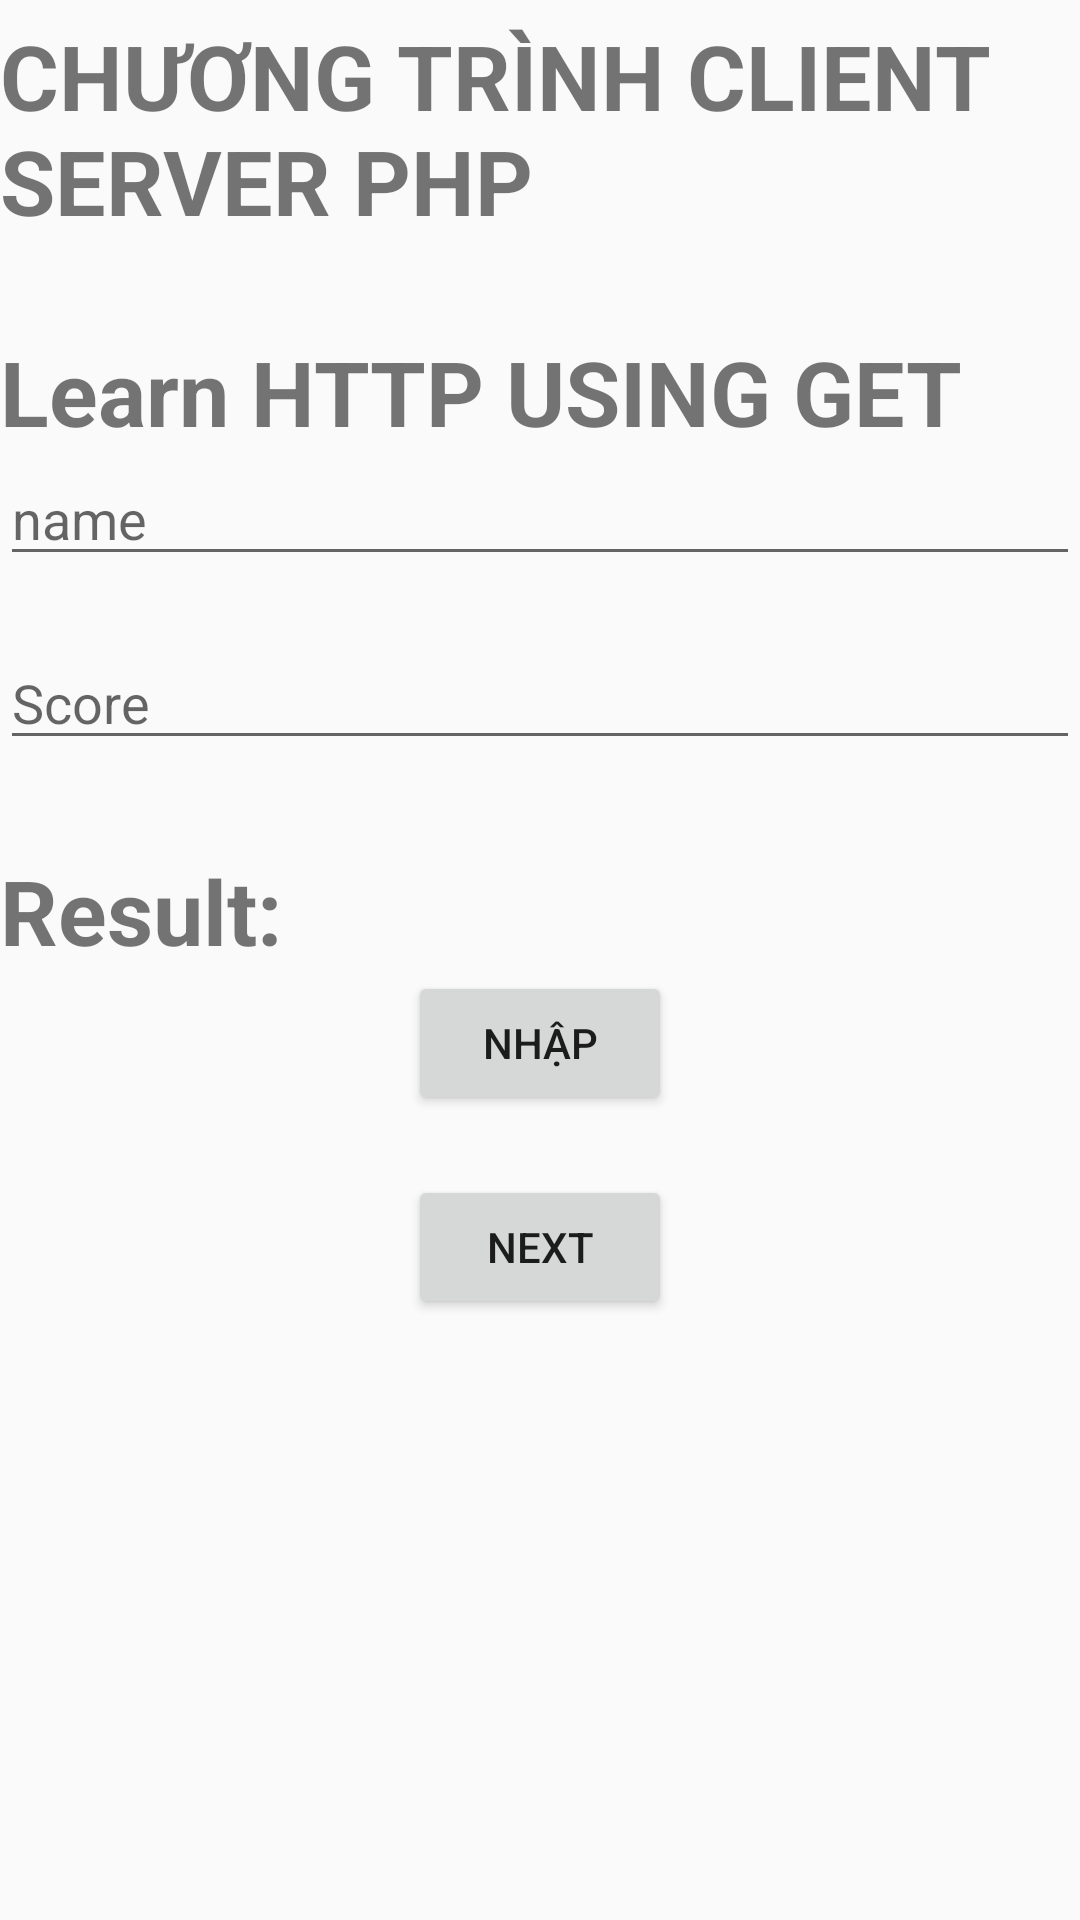

Layout XML and referenced resources for this Android screen:
<!-- AndroidManifest.xml: application theme Theme.AndroidNetworkingLab -->
<!-- res/layout/activity_lab2.xml -->
<?xml version="1.0" encoding="utf-8"?>
<ScrollView xmlns:android="http://schemas.android.com/apk/res/android"
    xmlns:app="http://schemas.android.com/apk/res-auto"
    xmlns:tools="http://schemas.android.com/tools"
    android:layout_width="match_parent"
    android:layout_height="match_parent"
    android:orientation="vertical"
    tools:context=".Lab2">'
    <LinearLayout
        android:orientation="vertical"
        android:layout_width="match_parent"
        android:layout_height="match_parent">
        <TextView
            android:layout_marginTop="5dp"
            android:layout_marginBottom="20dp"
            android:layout_width="wrap_content"
            android:textSize="30dp"
            android:text="CHƯƠNG TRÌNH CLIENT SERVER PHP"
            android:textStyle="bold"
            android:layout_height="wrap_content"/>
        <TextView
            android:layout_marginTop="10dp"
            android:layout_width="wrap_content"
            android:textSize="30dp"
            android:text="Learn HTTP USING GET"
            android:textStyle="bold"
            android:layout_height="wrap_content"/>
        <EditText
            android:id="@+id/name"
            android:hint="name"
            android:layout_marginBottom="20dp"
            android:layout_width="match_parent"
            android:layout_height="wrap_content"/>
        <EditText
            android:id="@+id/Score"
            android:hint="Score"
            android:layout_marginBottom="20dp"
            android:layout_width="match_parent"
            android:layout_height="wrap_content"/>
        <TextView
            android:id="@+id/rs"
            android:layout_marginTop="10dp"
            android:layout_width="wrap_content"
            android:textSize="30dp"
            android:text="Result: "
            android:textStyle="bold"
            android:layout_height="wrap_content"/>
        <Button
            android:layout_marginBottom="20dp"
            android:layout_gravity="center"
            android:layout_width="wrap_content"
            android:text="Nhập"
            android:onClick="Logdata"
            android:layout_height="wrap_content"/>
        <Button
            android:id="@+id/btnnext"
            android:layout_marginBottom="20dp"
            android:layout_gravity="center"
            android:layout_width="wrap_content"
            android:text="Next"
            android:layout_height="wrap_content"/>


    </LinearLayout>
</ScrollView>
<!-- resources referenced by this layout -->
<resources>
  <style name="Theme.AndroidNetworkingLab" parent="Theme.AppCompat.DayNight.NoActionBar">
          
          <item name="colorPrimary">@color/purple_500</item>
          <item name="colorPrimaryVariant">@color/purple_700</item>
          <item name="colorOnPrimary">@color/white</item>
          
          <item name="colorSecondary">@color/teal_200</item>
          <item name="colorSecondaryVariant">@color/teal_700</item>
          <item name="colorOnSecondary">@color/black</item>
          
          <item name="android:statusBarColor" tools:targetApi="l">?attr/colorPrimaryVariant</item>
          
          <item name="android:windowActionBar">false</item>
      </style>
  <color name="purple_500">#FF6200EE</color>
  <color name="purple_700">#FF3700B3</color>
  <color name="white">#FFFFFFFF</color>
  <color name="teal_200">#FF03DAC5</color>
  <color name="teal_700">#FF018786</color>
  <color name="black">#FF000000</color>
</resources>
